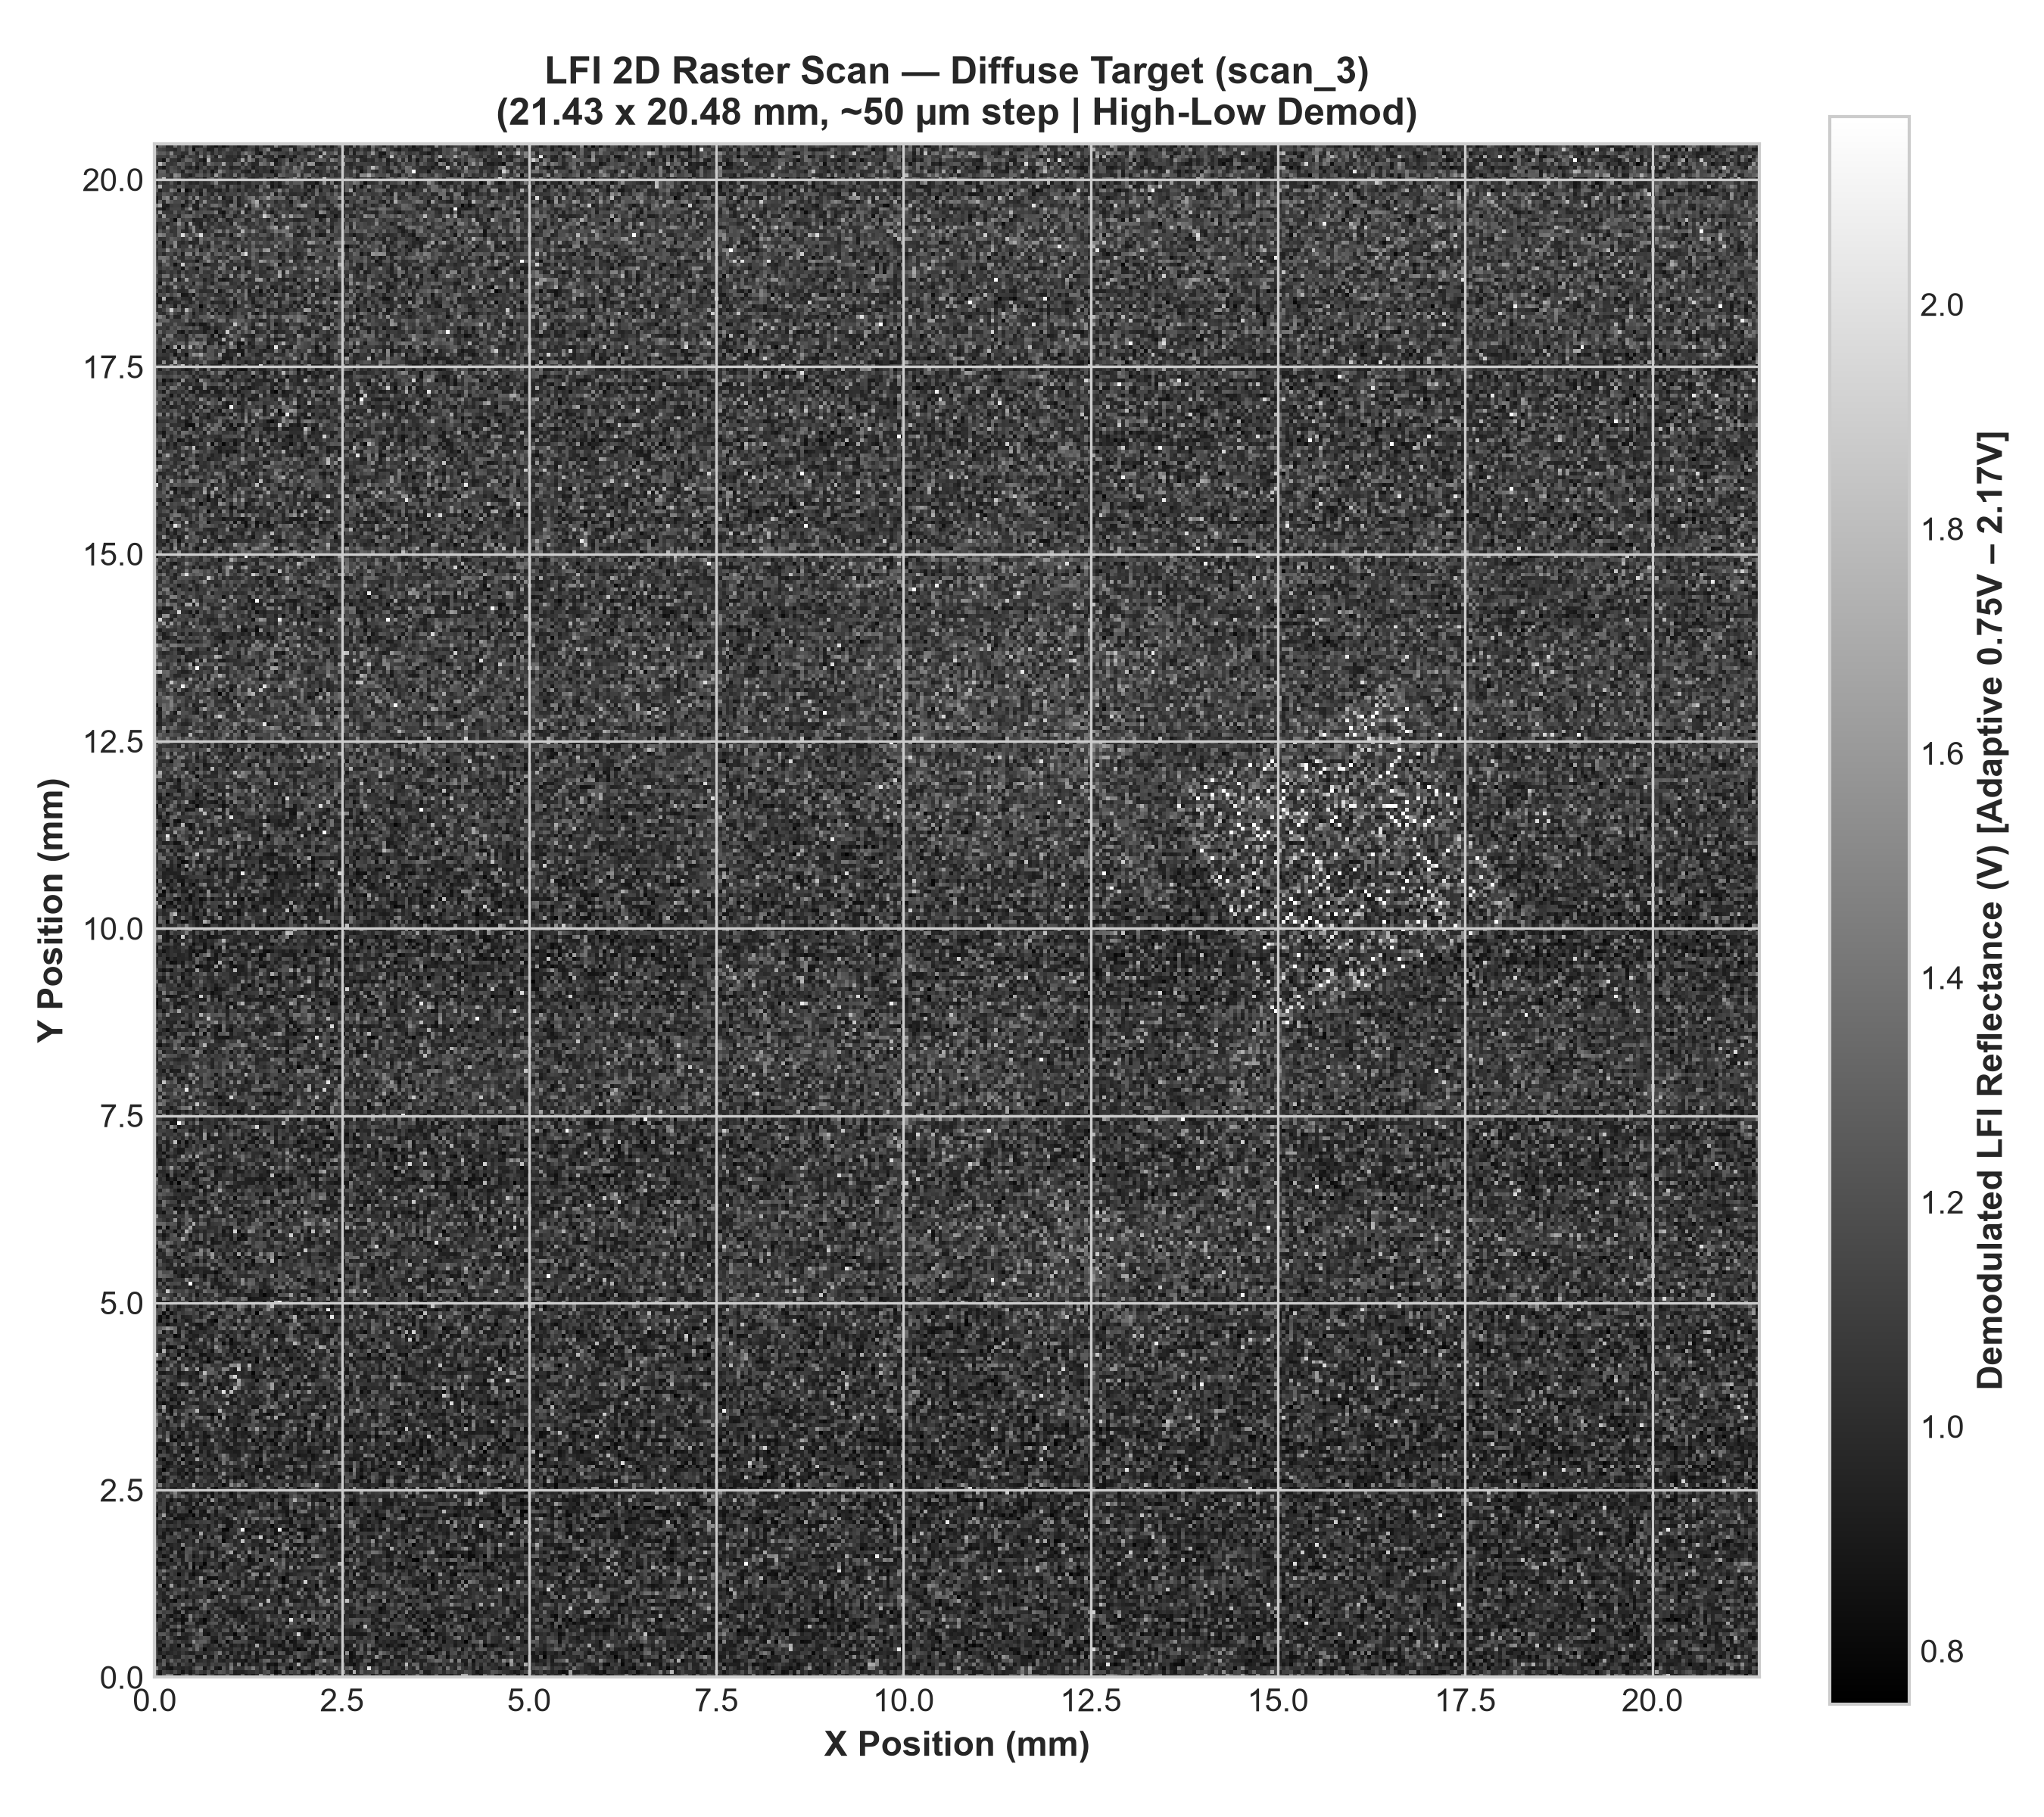

Data behind this chart, as committed beside it:
1.094279e+00, 8.676561e-01, 1.145594e+00, 1.433911e+00, 1.364162e+00, 8.948153e-01, 8.487922e-01, 1.121690e+00, 1.317905e+00, 9.383501e-01, 1.167451e+00, 1.041794e+00, 9.001666e-01, 8.291912e-01, 1.223834e+00, 1.084494e+00, 9.407286e-01, 1.035421e+00, 1.011068e+00, 1.233042e+00, 9.967837e-01, 9.004734e-01, 9.037987e-01, 1.212992e+00
1.049798e+00, 8.856849e-01, 1.124157e+00, 1.074040e+00, 1.028338e+00, 1.171766e+00, 1.029507e+00, 8.538388e-01, 1.014017e+00, 9.005089e-01, 1.011011e+00, 1.179527e+00, 1.078011e+00, 1.027524e+00, 1.187545e+00, 9.448840e-01, 1.101293e+00, 1.241354e+00, 1.201579e+00, 1.076247e+00, 1.225983e+00, 9.280607e-01, 9.602663e-01, 9.378615e-01
1.468398e+00, 1.060662e+00, 9.845741e-01, 9.090645e-01, 8.568635e-01, 1.004593e+00, 9.911098e-01, 9.438540e-01, 1.004277e+00, 9.617977e-01, 1.137163e+00, 1.325054e+00, 1.331407e+00, 8.752429e-01, 1.067149e+00, 1.250430e+00, 9.066793e-01, 8.409265e-01, 1.240260e+00, 1.025054e+00, 1.458882e+00, 1.072941e+00, 1.029350e+00, 1.032979e+00
9.641129e-01, 1.079823e+00, 1.293750e+00, 9.003146e-01, 1.084839e+00, 1.202053e+00, 9.398067e-01, 1.165165e+00, 1.068178e+00, 1.033639e+00, 9.193004e-01, 1.104848e+00, 1.109649e+00, 1.075192e+00, 9.939261e-01, 1.142536e+00, 1.082412e+00, 1.128055e+00, 1.132576e+00, 1.010206e+00, 1.352128e+00, 9.717931e-01, 1.448143e+00, 8.652850e-01
8.737089e-01, 9.738020e-01, 1.249805e+00, 1.034124e+00, 1.319840e+00, 1.087818e+00, 1.182149e+00, 1.017906e+00, 1.116169e+00, 8.697646e-01, 1.331154e+00, 9.567358e-01, 9.983633e-01, 1.046248e+00, 9.794677e-01, 1.038185e+00, 1.168733e+00, 9.649624e-01, 9.263320e-01, 1.039810e+00, 1.033337e+00, 9.044874e-01, 9.331514e-01, 9.170583e-01
1.116777e+00, 1.095700e+00, 8.540103e-01, 1.096996e+00, 1.067313e+00, 9.467765e-01, 9.564436e-01, 1.212512e+00, 1.124866e+00, 1.200662e+00, 1.183471e+00, 8.612422e-01, 8.821864e-01, 1.382068e+00, 9.173297e-01, 8.874749e-01, 1.245290e+00, 9.633467e-01, 1.088136e+00, 8.505218e-01, 1.207644e+00, 9.866913e-01, 9.612368e-01, 1.279859e+00
1.074410e+00, 9.293077e-01, 1.009098e+00, 9.338091e-01, 9.713072e-01, 1.030987e+00, 9.723610e-01, 1.061635e+00, 9.750917e-01, 9.258413e-01, 9.319060e-01, 1.057431e+00, 1.040887e+00, 9.879930e-01, 1.016799e+00, 1.060103e+00, 1.202996e+00, 1.443038e+00, 9.894091e-01, 1.172120e+00, 8.871091e-01, 1.054016e+00, 9.113626e-01, 1.034390e+00
1.053096e+00, 8.683153e-01, 1.110515e+00, 1.066119e+00, 9.472846e-01, 1.004951e+00, 1.026596e+00, 1.082242e+00, 1.091097e+00, 1.292085e+00, 1.058598e+00, 1.357035e+00, 1.096591e+00, 8.108173e-01, 9.981350e-01, 9.942894e-01, 1.003012e+00, 1.068904e+00, 9.383121e-01, 9.839135e-01, 9.732001e-01, 1.096755e+00, 1.088511e+00, 9.511143e-01
1.025943e+00, 1.040734e+00, 8.725277e-01, 1.163259e+00, 9.664602e-01, 9.978120e-01, 8.073666e-01, 1.268797e+00, 8.979180e-01, 8.721479e-01, 1.126982e+00, 1.336515e+00, 1.203261e+00, 1.026412e+00, 9.573685e-01, 1.033931e+00, 1.121896e+00, 8.649293e-01, 1.071120e+00, 1.184924e+00, 8.986475e-01, 9.569323e-01, 1.005239e+00, 9.002727e-01
9.804404e-01, 9.560870e-01, 1.080593e+00, 1.137984e+00, 1.242869e+00, 1.035039e+00, 1.137211e+00, 1.014104e+00, 9.892965e-01, 1.084621e+00, 1.540610e+00, 1.201397e+00, 1.280455e+00, 1.296131e+00, 1.144174e+00, 8.900159e-01, 8.352669e-01, 1.129533e+00, 1.228389e+00, 7.978027e-01, 1.015600e+00, 1.189448e+00, 1.174295e+00, 1.137704e+00
1.004631e+00, 1.066575e+00, 9.260060e-01, 1.274315e+00, 1.062004e+00, 9.588970e-01, 8.901174e-01, 9.131788e-01, 9.253114e-01, 1.064526e+00, 1.164278e+00, 1.052054e+00, 1.168915e+00, 1.227784e+00, 1.193281e+00, 9.280405e-01, 9.297655e-01, 1.140079e+00, 1.019161e+00, 1.260363e+00, 1.316824e+00, 8.961586e-01, 8.760323e-01, 1.213982e+00
9.363354e-01, 1.237162e+00, 1.241215e+00, 1.123472e+00, 9.721472e-01, 1.105041e+00, 1.374666e+00, 1.003475e+00, 9.450137e-01, 9.826826e-01, 1.024244e+00, 1.226374e+00, 1.308505e+00, 8.909583e-01, 8.327443e-01, 1.040562e+00, 1.016824e+00, 1.157824e+00, 9.550240e-01, 9.558390e-01, 9.659297e-01, 7.911523e-01, 1.057902e+00, 1.084804e+00
1.200078e+00, 9.274242e-01, 9.453294e-01, 1.242487e+00, 8.915842e-01, 8.660782e-01, 1.055735e+00, 8.318844e-01, 1.192372e+00, 1.139785e+00, 1.317886e+00, 1.103062e+00, 1.518890e+00, 9.093037e-01, 9.538391e-01, 9.921309e-01, 1.096598e+00, 9.775373e-01, 1.195100e+00, 1.254898e+00, 9.306821e-01, 1.118619e+00, 1.354501e+00, 1.178527e+00
1.125197e+00, 1.036442e+00, 9.490858e-01, 8.979611e-01, 1.222603e+00, 1.155455e+00, 1.387363e+00, 1.050736e+00, 9.509798e-01, 1.072098e+00, 1.085300e+00, 9.466599e-01, 1.118238e+00, 1.193252e+00, 9.913351e-01, 1.117404e+00, 9.845002e-01, 9.908118e-01, 1.057419e+00, 1.029224e+00, 9.427481e-01, 1.306877e+00, 9.089373e-01, 1.414198e+00
1.145968e+00, 1.088859e+00, 9.190052e-01, 1.119889e+00, 9.493225e-01, 9.520371e-01, 1.087573e+00, 8.293151e-01, 1.236077e+00, 1.220210e+00, 1.191720e+00, 8.887727e-01, 9.116836e-01, 8.235971e-01, 1.143004e+00, 1.218060e+00, 1.241421e+00, 9.758623e-01, 9.319141e-01, 1.272750e+00, 1.068629e+00, 1.216647e+00, 1.044825e+00, 9.207264e-01
9.370218e-01, 1.116173e+00, 1.080615e+00, 9.641287e-01, 1.215662e+00, 8.733836e-01, 9.180901e-01, 8.345919e-01, 8.699584e-01, 1.377222e+00, 9.433839e-01, 1.071217e+00, 9.159880e-01, 7.827663e-01, 9.533929e-01, 1.137416e+00, 1.017139e+00, 1.185917e+00, 8.796799e-01, 1.023900e+00, 1.255243e+00, 1.063188e+00, 9.984794e-01, 9.178521e-01
8.224407e-01, 9.058708e-01, 1.193932e+00, 9.317649e-01, 8.518196e-01, 9.711438e-01, 1.057340e+00, 8.307317e-01, 1.045554e+00, 1.478456e+00, 1.065449e+00, 1.198458e+00, 1.100184e+00, 1.007844e+00, 9.722969e-01, 1.006042e+00, 1.317163e+00, 9.492688e-01, 1.000164e+00, 1.132208e+00, 1.004689e+00, 8.833975e-01, 1.025561e+00, 9.342082e-01
1.197133e+00, 1.235993e+00, 1.096217e+00, 1.144958e+00, 1.111815e+00, 8.694922e-01, 8.565322e-01, 1.318776e+00, 8.991336e-01, 1.035053e+00, 1.014258e+00, 1.115195e+00, 9.846810e-01, 1.109774e+00, 8.245039e-01, 1.150018e+00, 1.001465e+00, 1.009087e+00, 1.168012e+00, 8.899259e-01, 8.838911e-01, 9.050751e-01, 9.007049e-01, 8.185028e-01
1.014171e+00, 9.491456e-01, 1.364755e+00, 9.559545e-01, 1.078846e+00, 9.336101e-01, 1.235421e+00, 9.683535e-01, 9.121704e-01, 8.327127e-01, 9.164539e-01, 8.685364e-01, 1.206513e+00, 1.360215e+00, 1.101250e+00, 9.998045e-01, 1.237075e+00, 1.158068e+00, 9.199628e-01, 9.595989e-01, 1.112042e+00, 1.032772e+00, 8.576762e-01, 1.130478e+00
9.985274e-01, 1.153949e+00, 1.048132e+00, 9.161277e-01, 1.106185e+00, 1.170993e+00, 1.140001e+00, 1.456521e+00, 1.114037e+00, 1.270136e+00, 9.761426e-01, 1.096670e+00, 9.841200e-01, 1.419315e+00, 1.066543e+00, 1.034668e+00, 9.097277e-01, 9.756673e-01, 1.039614e+00, 1.020528e+00, 9.456839e-01, 9.854188e-01, 9.954440e-01, 1.122339e+00
1.154925e+00, 1.063203e+00, 8.960631e-01, 1.021873e+00, 8.891384e-01, 8.124970e-01, 1.098445e+00, 1.033386e+00, 1.110458e+00, 1.135839e+00, 9.188613e-01, 1.162343e+00, 1.363905e+00, 1.141071e+00, 1.515217e+00, 1.193884e+00, 1.163587e+00, 9.888613e-01, 9.445258e-01, 1.241634e+00, 9.503037e-01, 1.193759e+00, 1.047674e+00, 1.236864e+00
9.905624e-01, 1.026339e+00, 9.518574e-01, 9.555373e-01, 1.410796e+00, 1.035349e+00, 8.747345e-01, 1.042770e+00, 8.334087e-01, 1.021697e+00, 9.963928e-01, 9.912410e-01, 1.012307e+00, 1.186836e+00, 9.206052e-01, 8.766396e-01, 1.191494e+00, 1.019262e+00, 1.558050e+00, 1.106317e+00, 9.262286e-01, 9.534068e-01, 9.545696e-01, 1.117782e+00
1.310837e+00, 1.002999e+00, 9.430094e-01, 1.195693e+00, 1.067700e+00, 1.223233e+00, 1.105116e+00, 1.082968e+00, 9.181122e-01, 1.095746e+00, 9.888870e-01, 1.075391e+00, 1.072431e+00, 1.086773e+00, 9.907058e-01, 8.531700e-01, 8.290166e-01, 9.925648e-01, 1.055734e+00, 1.026587e+00, 1.062829e+00, 1.127313e+00, 1.131060e+00, 9.441398e-01
1.027063e+00, 9.873605e-01, 1.083385e+00, 8.979555e-01, 1.029061e+00, 1.136025e+00, 1.128926e+00, 1.353654e+00, 1.170164e+00, 9.920321e-01, 1.325262e+00, 1.000046e+00, 9.556746e-01, 1.061885e+00, 9.767749e-01, 1.098824e+00, 1.024124e+00, 1.612955e+00, 9.665212e-01, 1.086098e+00, 1.314829e+00, 1.023631e+00, 1.158161e+00, 1.083460e+00
9.516519e-01, 1.331902e+00, 7.975325e-01, 9.998454e-01, 1.635769e+00, 1.058973e+00, 8.918458e-01, 1.049500e+00, 9.931820e-01, 9.634112e-01, 1.016403e+00, 1.118327e+00, 1.263765e+00, 1.123090e+00, 1.202110e+00, 9.948305e-01, 1.156993e+00, 1.155270e+00, 1.310447e+00, 1.075396e+00, 8.224330e-01, 1.141874e+00, 9.084619e-01, 1.309553e+00
1.029460e+00, 9.629065e-01, 1.078271e+00, 9.681343e-01, 1.131728e+00, 9.312812e-01, 9.423039e-01, 1.052653e+00, 9.063662e-01, 1.195770e+00, 1.157892e+00, 9.904235e-01, 1.331472e+00, 8.139152e-01, 1.013893e+00, 1.240168e+00, 1.354729e+00, 8.601838e-01, 1.013568e+00, 1.408775e+00, 1.057878e+00, 9.122949e-01, 8.428304e-01, 1.277384e+00
1.043855e+00, 9.621723e-01, 1.362578e+00, 1.067840e+00, 1.017506e+00, 1.104945e+00, 1.051650e+00, 1.068436e+00, 1.192154e+00, 9.314521e-01, 9.487843e-01, 1.124500e+00, 1.612512e+00, 1.119248e+00, 8.172561e-01, 8.470732e-01, 8.427733e-01, 1.022202e+00, 9.991530e-01, 9.696488e-01, 1.046446e+00, 1.173550e+00, 1.049265e+00, 1.062885e+00
8.208453e-01, 1.194589e+00, 1.043928e+00, 8.967470e-01, 1.106375e+00, 1.039648e+00, 7.859169e-01, 1.023913e+00, 1.159249e+00, 9.037002e-01, 8.163952e-01, 9.314650e-01, 9.614584e-01, 9.596559e-01, 1.101387e+00, 1.195818e+00, 1.232270e+00, 1.060374e+00, 1.023466e+00, 9.660328e-01, 1.166296e+00, 1.080958e+00, 9.497145e-01, 1.178675e+00
1.056470e+00, 1.191756e+00, 1.462297e+00, 1.181416e+00, 1.093671e+00, 1.039997e+00, 9.962931e-01, 9.981421e-01, 1.061829e+00, 1.060365e+00, 8.936053e-01, 9.532436e-01, 1.009233e+00, 1.265213e+00, 1.179037e+00, 1.351915e+00, 9.155405e-01, 1.294301e+00, 9.448927e-01, 1.190155e+00, 1.024918e+00, 1.049992e+00, 1.001373e+00, 9.671160e-01
1.134520e+00, 9.373536e-01, 1.044352e+00, 8.866364e-01, 1.171406e+00, 1.378503e+00, 9.445774e-01, 1.131524e+00, 8.853385e-01, 1.339610e+00, 7.724864e-01, 1.217109e+00, 8.142929e-01, 9.381575e-01, 1.039483e+00, 9.075701e-01, 1.052092e+00, 9.588677e-01, 8.265542e-01, 1.259851e+00, 1.112162e+00, 1.025597e+00, 1.054279e+00, 9.800059e-01
8.570098e-01, 8.721653e-01, 8.983895e-01, 1.044085e+00, 1.011453e+00, 9.627972e-01, 1.219992e+00, 9.458236e-01, 9.253823e-01, 1.312373e+00, 8.365696e-01, 1.000798e+00, 9.766025e-01, 7.800167e-01, 1.073249e+00, 1.182867e+00, 1.074890e+00, 9.822915e-01, 8.200824e-01, 9.468535e-01, 1.278930e+00, 1.057917e+00, 9.776587e-01, 1.109851e+00
9.361891e-01, 1.149615e+00, 1.074893e+00, 1.053032e+00, 8.297247e-01, 1.101496e+00, 1.127798e+00, 9.378456e-01, 1.261767e+00, 1.113510e+00, 1.003092e+00, 1.054401e+00, 1.100355e+00, 9.044771e-01, 1.019296e+00, 1.018653e+00, 9.863403e-01, 1.262186e+00, 1.000172e+00, 1.109366e+00, 8.738995e-01, 9.402830e-01, 1.015363e+00, 1.412916e+00
1.161537e+00, 9.990350e-01, 8.436787e-01, 9.190888e-01, 1.255920e+00, 1.142022e+00, 9.141942e-01, 9.025576e-01, 1.259510e+00, 1.115052e+00, 8.738835e-01, 9.735433e-01, 1.086623e+00, 9.521118e-01, 9.214396e-01, 1.329384e+00, 9.207866e-01, 1.086410e+00, 1.339733e+00, 9.672860e-01, 9.841132e-01, 1.011026e+00, 1.463718e+00, 1.052916e+00
9.467346e-01, 9.679077e-01, 1.080833e+00, 1.014651e+00, 9.213996e-01, 1.333871e+00, 9.028439e-01, 9.780268e-01, 1.219350e+00, 1.195919e+00, 9.822374e-01, 1.027937e+00, 1.282235e+00, 1.155431e+00, 1.030231e+00, 1.304127e+00, 9.030948e-01, 1.013248e+00, 9.328264e-01, 1.331513e+00, 1.668007e+00, 8.648883e-01, 9.913333e-01, 1.200928e+00
1.347332e+00, 8.173662e-01, 9.549322e-01, 1.120286e+00, 9.028844e-01, 1.011459e+00, 9.949826e-01, 7.742821e-01, 1.188584e+00, 1.261815e+00, 1.123562e+00, 1.102647e+00, 9.616856e-01, 1.003423e+00, 8.686924e-01, 8.838126e-01, 9.772356e-01, 1.186750e+00, 1.124248e+00, 1.190095e+00, 1.105478e+00, 1.302068e+00, 1.020309e+00, 9.845253e-01
1.237290e+00, 1.108092e+00, 1.222237e+00, 8.870162e-01, 9.519522e-01, 1.012127e+00, 9.694278e-01, 1.494747e+00, 1.018045e+00, 1.063137e+00, 9.774211e-01, 1.085048e+00, 1.001497e+00, 1.060349e+00, 9.338431e-01, 1.144472e+00, 1.077877e+00, 1.039943e+00, 1.405322e+00, 1.293693e+00, 1.180231e+00, 9.749663e-01, 1.041622e+00, 9.436276e-01
1.184039e+00, 1.096043e+00, 9.689296e-01, 1.112541e+00, 1.085955e+00, 1.051197e+00, 8.903909e-01, 9.752949e-01, 1.045556e+00, 1.064962e+00, 9.338823e-01, 1.459765e+00, 9.373961e-01, 1.098316e+00, 1.144115e+00, 1.179674e+00, 1.066737e+00, 1.252482e+00, 7.838207e-01, 1.025742e+00, 1.071136e+00, 9.666425e-01, 1.031139e+00, 1.804331e+00
1.131441e+00, 9.251252e-01, 8.886732e-01, 1.151717e+00, 1.099143e+00, 1.082487e+00, 1.243853e+00, 1.041178e+00, 8.853866e-01, 1.083017e+00, 1.115053e+00, 1.015568e+00, 1.228655e+00, 8.637070e-01, 1.191918e+00, 8.974824e-01, 1.271918e+00, 1.357475e+00, 8.741422e-01, 9.386200e-01, 9.766370e-01, 1.351379e+00, 9.573847e-01, 9.344062e-01
9.238062e-01, 1.068768e+00, 8.887450e-01, 1.032917e+00, 8.660396e-01, 1.285108e+00, 1.128326e+00, 1.012773e+00, 1.038227e+00, 1.045255e+00, 9.111806e-01, 9.361031e-01, 1.663958e+00, 9.903946e-01, 1.075743e+00, 1.067964e+00, 1.043411e+00, 9.589262e-01, 9.065204e-01, 9.872478e-01, 1.032748e+00, 9.913466e-01, 1.275893e+00, 1.172867e+00
9.584444e-01, 1.033270e+00, 9.864422e-01, 8.740433e-01, 9.565203e-01, 9.689303e-01, 8.853867e-01, 1.070555e+00, 1.348286e+00, 1.106290e+00, 7.843353e-01, 1.063497e+00, 1.001796e+00, 1.085340e+00, 9.036723e-01, 1.101636e+00, 1.218427e+00, 1.118785e+00, 7.975361e-01, 7.827672e-01, 1.064808e+00, 1.047491e+00, 1.212170e+00, 2.104430e+00
9.730565e-01, 1.095420e+00, 1.172825e+00, 1.020421e+00, 1.084948e+00, 1.034217e+00, 1.101016e+00, 9.666123e-01, 9.175875e-01, 9.544651e-01, 9.782760e-01, 9.386349e-01, 1.059883e+00, 1.027109e+00, 9.210242e-01, 1.100214e+00, 9.834272e-01, 1.354182e+00, 1.225708e+00, 8.941498e-01, 8.836505e-01, 1.097518e+00, 1.029311e+00, 9.341985e-01
9.776589e-01, 9.358589e-01, 1.107874e+00, 9.258089e-01, 9.161536e-01, 9.938922e-01, 1.084433e+00, 9.406171e-01, 1.036486e+00, 1.057748e+00, 1.038264e+00, 1.160091e+00, 1.083272e+00, 1.122486e+00, 1.153387e+00, 1.051886e+00, 9.300578e-01, 1.069927e+00, 9.191817e-01, 9.010946e-01, 8.876611e-01, 9.783261e-01, 1.214552e+00, 9.324702e-01
1.114498e+00, 1.253184e+00, 9.252624e-01, 1.121859e+00, 1.236266e+00, 8.179444e-01, 8.811059e-01, 8.461976e-01, 9.516968e-01, 1.053458e+00, 9.715535e-01, 9.185453e-01, 9.566815e-01, 1.341568e+00, 8.628060e-01, 1.025763e+00, 1.094227e+00, 9.505618e-01, 9.635029e-01, 8.660019e-01, 1.057505e+00, 1.535795e+00, 1.106174e+00, 9.885242e-01
7.853430e-01, 1.157976e+00, 1.626238e+00, 9.785984e-01, 8.891680e-01, 1.065650e+00, 8.893854e-01, 9.182449e-01, 8.827484e-01, 9.342581e-01, 7.723904e-01, 1.125311e+00, 8.979513e-01, 9.259091e-01, 8.513457e-01, 1.053904e+00, 9.080274e-01, 1.048127e+00, 9.783036e-01, 1.155342e+00, 1.219172e+00, 9.089189e-01, 1.077573e+00, 1.114386e+00
9.747120e-01, 9.742733e-01, 1.160132e+00, 8.625948e-01, 1.006632e+00, 9.287570e-01, 1.170314e+00, 1.098407e+00, 1.075337e+00, 7.740806e-01, 1.098082e+00, 1.192707e+00, 9.050268e-01, 8.557549e-01, 1.361420e+00, 1.140510e+00, 8.781655e-01, 1.129410e+00, 1.117151e+00, 1.074620e+00, 9.675457e-01, 9.849964e-01, 1.035446e+00, 1.187258e+00
8.758425e-01, 1.153468e+00, 1.119667e+00, 8.769618e-01, 1.270624e+00, 9.569737e-01, 1.109116e+00, 1.151985e+00, 1.024670e+00, 9.837722e-01, 8.493225e-01, 1.027790e+00, 9.773171e-01, 9.926768e-01, 1.114749e+00, 1.270382e+00, 1.016757e+00, 1.356370e+00, 1.187731e+00, 8.324870e-01, 1.005176e+00, 1.168758e+00, 9.651821e-01, 1.031097e+00
9.533720e-01, 1.065682e+00, 1.142299e+00, 9.005574e-01, 1.012309e+00, 1.107748e+00, 1.315496e+00, 9.573555e-01, 8.892922e-01, 9.297954e-01, 1.242230e+00, 8.633681e-01, 1.281533e+00, 1.039906e+00, 9.211770e-01, 8.636958e-01, 1.075470e+00, 9.466611e-01, 1.025627e+00, 1.140742e+00, 1.010732e+00, 8.695983e-01, 9.440867e-01, 8.998862e-01
1.193045e+00, 1.004821e+00, 1.131834e+00, 9.987012e-01, 8.533225e-01, 1.015847e+00, 8.994168e-01, 9.745410e-01, 1.080261e+00, 9.061755e-01, 9.959132e-01, 9.967200e-01, 8.721071e-01, 1.275862e+00, 8.910893e-01, 1.604568e+00, 1.155237e+00, 9.037007e-01, 9.035507e-01, 1.007561e+00, 1.205651e+00, 9.268536e-01, 1.055825e+00, 1.233150e+00
1.022715e+00, 1.086544e+00, 1.057804e+00, 1.351662e+00, 9.992535e-01, 1.375186e+00, 1.167244e+00, 1.334430e+00, 1.096559e+00, 9.278286e-01, 1.083571e+00, 1.271475e+00, 1.047347e+00, 9.266685e-01, 1.285274e+00, 8.558741e-01, 1.087052e+00, 1.067267e+00, 1.246992e+00, 1.083287e+00, 8.772027e-01, 9.318275e-01, 1.332040e+00, 1.068562e+00
1.220215e+00, 9.941875e-01, 1.105089e+00, 1.037408e+00, 1.237080e+00, 1.460143e+00, 1.135607e+00, 9.862936e-01, 8.850375e-01, 1.018233e+00, 1.030902e+00, 1.119127e+00, 8.917463e-01, 8.959279e-01, 9.865240e-01, 8.451218e-01, 1.103246e+00, 9.118503e-01, 1.125242e+00, 1.045583e+00, 8.081904e-01, 9.660757e-01, 1.153470e+00, 9.299081e-01
1.025900e+00, 1.082383e+00, 9.672195e-01, 1.091568e+00, 9.359908e-01, 8.943878e-01, 9.973224e-01, 9.192258e-01, 1.176687e+00, 9.969302e-01, 1.237421e+00, 1.002979e+00, 9.739426e-01, 9.432543e-01, 1.385015e+00, 9.042860e-01, 8.009837e-01, 1.038119e+00, 1.052530e+00, 1.116162e+00, 1.024505e+00, 1.088621e+00, 1.033257e+00, 9.528377e-01
1.189978e+00, 1.434490e+00, 1.030925e+00, 1.145631e+00, 9.906138e-01, 9.970526e-01, 9.534477e-01, 1.062564e+00, 9.819483e-01, 1.039025e+00, 1.747226e+00, 8.908198e-01, 1.119628e+00, 1.009749e+00, 1.010908e+00, 1.196408e+00, 9.999065e-01, 1.044163e+00, 8.093231e-01, 9.449805e-01, 1.521699e+00, 1.236209e+00, 1.482199e+00, 1.172180e+00
1.317918e+00, 8.905091e-01, 8.583324e-01, 1.115258e+00, 1.291940e+00, 9.109030e-01, 1.131671e+00, 1.014820e+00, 9.983595e-01, 9.318383e-01, 9.285399e-01, 1.161974e+00, 1.043883e+00, 1.141680e+00, 1.017767e+00, 9.633580e-01, 1.110245e+00, 9.108296e-01, 1.384684e+00, 9.421393e-01, 1.309709e+00, 9.554245e-01, 1.107668e+00, 1.344188e+00
1.027185e+00, 1.077605e+00, 8.814933e-01, 9.895686e-01, 1.174548e+00, 1.157328e+00, 1.016866e+00, 8.734216e-01, 1.228626e+00, 9.562775e-01, 9.489446e-01, 1.293082e+00, 1.131698e+00, 1.019021e+00, 1.071448e+00, 1.022406e+00, 1.015242e+00, 1.333857e+00, 1.014664e+00, 8.986196e-01, 1.015035e+00, 8.608302e-01, 9.489134e-01, 8.164831e-01
9.998042e-01, 9.305863e-01, 1.196340e+00, 1.281515e+00, 9.757048e-01, 1.008011e+00, 8.988800e-01, 9.949620e-01, 8.212689e-01, 1.053901e+00, 8.658296e-01, 1.013664e+00, 8.969607e-01, 1.035582e+00, 9.542619e-01, 9.624287e-01, 9.327343e-01, 1.097328e+00, 1.557511e+00, 1.094271e+00, 1.073112e+00, 1.036245e+00, 1.009846e+00, 9.210472e-01
1.086737e+00, 9.781677e-01, 7.748660e-01, 9.710469e-01, 1.155559e+00, 1.054490e+00, 9.269998e-01, 9.121525e-01, 1.142840e+00, 9.004434e-01, 9.411967e-01, 1.382664e+00, 1.099192e+00, 1.020315e+00, 1.075160e+00, 8.854731e-01, 1.354597e+00, 1.000206e+00, 1.122427e+00, 9.646979e-01, 1.182822e+00, 8.719406e-01, 9.269041e-01, 1.078985e+00
1.208167e+00, 1.196838e+00, 9.196258e-01, 9.060907e-01, 9.804422e-01, 1.017218e+00, 1.019545e+00, 9.227395e-01, 9.367888e-01, 1.037801e+00, 1.028269e+00, 9.140894e-01, 8.510725e-01, 1.261432e+00, 8.837533e-01, 9.914335e-01, 1.164125e+00, 9.965004e-01, 9.778067e-01, 1.005354e+00, 1.000651e+00, 9.836141e-01, 9.864145e-01, 1.091835e+00
1.057037e+00, 1.049423e+00, 9.867860e-01, 8.595562e-01, 9.103866e-01, 1.148422e+00, 9.094145e-01, 1.370451e+00, 1.006871e+00, 8.364670e-01, 9.277066e-01, 9.838192e-01, 9.339178e-01, 1.116774e+00, 9.555399e-01, 1.181870e+00, 1.076783e+00, 9.594728e-01, 1.404804e+00, 1.068860e+00, 1.378856e+00, 1.176791e+00, 1.035986e+00, 1.043861e+00
1.379753e+00, 9.625816e-01, 8.282821e-01, 1.096873e+00, 1.060429e+00, 9.693973e-01, 1.285172e+00, 7.836433e-01, 1.031272e+00, 1.012281e+00, 1.005750e+00, 1.663814e+00, 1.144939e+00, 1.000467e+00, 1.093475e+00, 1.035448e+00, 8.192481e-01, 1.126893e+00, 1.356266e+00, 1.270385e+00, 1.022149e+00, 9.667937e-01, 1.042127e+00, 1.401109e+00
8.083040e-01, 1.181133e+00, 1.183872e+00, 1.130434e+00, 9.864873e-01, 8.972833e-01, 9.689419e-01, 1.383947e+00, 9.342733e-01, 1.039807e+00, 1.058195e+00, 8.272101e-01, 1.046500e+00, 1.075571e+00, 8.983838e-01, 9.807908e-01, 9.820100e-01, 1.221035e+00, 1.466547e+00, 1.224431e+00, 9.649978e-01, 9.673068e-01, 9.196987e-01, 1.072276e+00
9.662244e-01, 8.792315e-01, 1.097869e+00, 9.110565e-01, 9.680486e-01, 1.286672e+00, 9.947385e-01, 9.443845e-01, 8.839975e-01, 8.640617e-01, 1.287626e+00, 1.261621e+00, 8.990647e-01, 1.058957e+00, 9.176021e-01, 1.053451e+00, 1.266849e+00, 1.035311e+00, 9.575739e-01, 9.658694e-01, 9.413723e-01, 9.018012e-01, 9.151370e-01, 1.094169e+00
... 350 more rows
